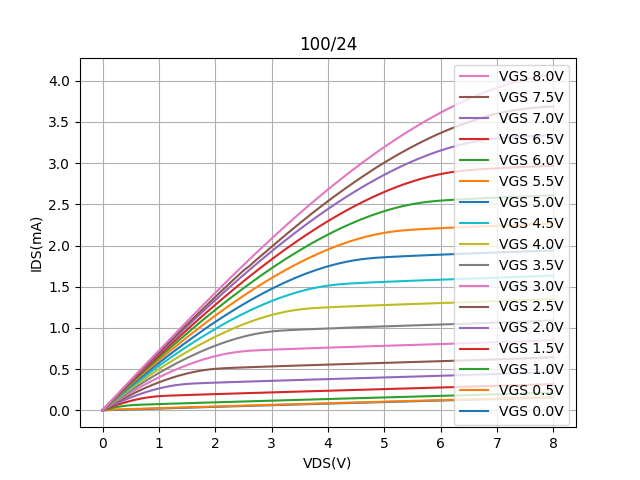

The table this chart was drawn from, first rows:
Vds, Vg=0, Vg=0.5, Vg=1, Vg=1.5, Vg=2, Vg=2.5, Vg=3, Vg=3.5, Vg=4, Vg=4.5, Vg=5, Vg=5.5, Vg=6, Vg=6.5, Vg=7, Vg=7.5, Vg=8
0.0, 1.75935e-05, 2.25595e-05, 3.38944e-05, 2.43315e-05, 6.24662e-06, 5.74953e-06, 6.458189999999999e-05, 7.15267e-05, 5.71686e-05, 7.090639999999999e-05, 5.43213e-05, 6.05209e-05, 4.75368e-05, 3.03265e-05, 2.90204e-05, 9.99986e-06, -2.7736800000000002e-05
0.1, 0.003048, 0.006299, 0.01849, 0.02789, 0.03534, 0.04143, 0.04655, 0.0511, 0.05515, 0.05878, 0.06202, 0.06496, 0.06761, 0.07003, 0.07215, 0.07328, 0.07528
0.2, 0.005439, 0.009701, 0.03379, 0.05319, 0.06834, 0.08075, 0.09126, 0.1005, 0.1087, 0.116, 0.1226, 0.1285, 0.1339, 0.1388, 0.1431, 0.1452, 0.1495
0.3, 0.007657, 0.01205, 0.04622, 0.07623, 0.09947, 0.1185, 0.1345, 0.1486, 0.161, 0.1721, 0.1821, 0.1911, 0.1993, 0.2066, 0.2133, 0.2166, 0.2231
0.4, 0.009846, 0.01427, 0.05584, 0.0971, 0.1289, 0.1547, 0.1766, 0.1955, 0.2123, 0.2274, 0.2408, 0.253, 0.264, 0.2739, 0.2829, 0.2876, 0.2962
0.5, 0.01202, 0.01647, 0.06269, 0.1157, 0.1565, 0.1895, 0.2173, 0.2414, 0.2626, 0.2817, 0.2987, 0.3141, 0.328, 0.3405, 0.3519, 0.3583, 0.3687
0.6, 0.01418, 0.01864, 0.06706, 0.132, 0.1824, 0.2228, 0.2568, 0.2861, 0.312, 0.3351, 0.3558, 0.3745, 0.3913, 0.4066, 0.4203, 0.4282, 0.4409
0.7, 0.01632, 0.02079, 0.06989, 0.1459, 0.2063, 0.2546, 0.2949, 0.3297, 0.3603, 0.3876, 0.412, 0.4341, 0.454, 0.472, 0.4883, 0.4979, 0.5126
0.8, 0.01845, 0.02293, 0.07225, 0.1573, 0.2283, 0.2848, 0.3318, 0.3722, 0.4076, 0.4392, 0.4675, 0.4931, 0.5161, 0.5369, 0.5557, 0.5671, 0.5841
0.9, 0.02056, 0.02505, 0.07449, 0.166, 0.2483, 0.3134, 0.3673, 0.4135, 0.4539, 0.4899, 0.5222, 0.5513, 0.5775, 0.6013, 0.6228, 0.6359, 0.6553
1.0, 0.02267, 0.02716, 0.0767, 0.1723, 0.2661, 0.3403, 0.4014, 0.4536, 0.4992, 0.5398, 0.5761, 0.6089, 0.6384, 0.6653, 0.6895, 0.7044, 0.7262
1.1, 0.02476, 0.02925, 0.07889, 0.1765, 0.2818, 0.3655, 0.4341, 0.4925, 0.5434, 0.5887, 0.6293, 0.6658, 0.6988, 0.7287, 0.7558, 0.7726, 0.797
1.2, 0.02683, 0.03133, 0.08104, 0.1795, 0.2952, 0.3889, 0.4653, 0.5302, 0.5866, 0.6368, 0.6817, 0.7221, 0.7586, 0.7918, 0.8218, 0.841, 0.8677
1.3, 0.02891, 0.03341, 0.08319, 0.1819, 0.3062, 0.4105, 0.4951, 0.5667, 0.6288, 0.684, 0.7333, 0.7778, 0.8179, 0.8544, 0.8875, 0.9089, 0.9381
1.4, 0.03097, 0.03547, 0.0853, 0.1843, 0.3149, 0.4302, 0.5234, 0.6019, 0.6699, 0.7302, 0.7842, 0.8328, 0.8767, 0.9166, 0.9528, 0.9766, 1.01
1.5, 0.03302, 0.03752, 0.08741, 0.1866, 0.3213, 0.4479, 0.5501, 0.6358, 0.71, 0.7756, 0.8342, 0.8871, 0.9349, 0.9784, 1.019, 1.045, 1.08
1.6, 0.03506, 0.03957, 0.08951, 0.1888, 0.3257, 0.4636, 0.5751, 0.6684, 0.7489, 0.82, 0.8835, 0.9408, 0.9926, 1.041, 1.084, 1.111, 1.15
1.7, 0.0371, 0.04161, 0.0916, 0.191, 0.3289, 0.477, 0.5985, 0.6997, 0.7867, 0.8634, 0.932, 0.9938, 1.051, 1.102, 1.148, 1.178, 1.219
1.8, 0.03913, 0.04364, 0.09368, 0.1932, 0.3316, 0.4883, 0.6202, 0.7295, 0.8233, 0.9059, 0.9796, 1.047, 1.108, 1.162, 1.212, 1.244, 1.289
1.9, 0.04115, 0.04567, 0.09575, 0.1954, 0.3341, 0.4974, 0.64, 0.7579, 0.8587, 0.9473, 1.028, 1.099, 1.163, 1.222, 1.275, 1.311, 1.358
2.0, 0.04317, 0.04768, 0.09782, 0.1976, 0.3366, 0.5043, 0.6579, 0.7847, 0.8928, 0.9877, 1.074, 1.15, 1.218, 1.281, 1.338, 1.377, 1.426
2.1, 0.04517, 0.04968, 0.09986, 0.1997, 0.3389, 0.5093, 0.6738, 0.8098, 0.9254, 1.028, 1.118, 1.199, 1.272, 1.339, 1.399, 1.441, 1.494
2.2, 0.04717, 0.05169, 0.1019, 0.2018, 0.3412, 0.5129, 0.6878, 0.8336, 0.957, 1.066, 1.162, 1.248, 1.326, 1.397, 1.461, 1.506, 1.562
2.3, 0.04917, 0.05369, 0.1039, 0.2039, 0.3435, 0.5159, 0.6997, 0.8556, 0.9871, 1.103, 1.205, 1.296, 1.379, 1.454, 1.522, 1.57, 1.629
2.4, 0.05117, 0.05569, 0.106, 0.206, 0.3458, 0.5187, 0.7095, 0.8759, 1.018, 1.139, 1.247, 1.344, 1.431, 1.51, 1.582, 1.633, 1.696
2.5, 0.05316, 0.05768, 0.108, 0.208, 0.348, 0.5213, 0.7171, 0.8944, 1.045, 1.174, 1.288, 1.39, 1.482, 1.566, 1.642, 1.696, 1.762
2.6, 0.05515, 0.05967, 0.11, 0.2101, 0.3502, 0.5238, 0.7229, 0.911, 1.071, 1.207, 1.327, 1.435, 1.532, 1.621, 1.701, 1.747, 1.828
2.7, 0.05712, 0.06165, 0.1121, 0.2122, 0.3524, 0.5262, 0.7272, 0.9256, 1.095, 1.239, 1.366, 1.479, 1.582, 1.675, 1.759, 1.81, 1.893
2.8, 0.05909, 0.06362, 0.1141, 0.2142, 0.3545, 0.5286, 0.7306, 0.9383, 1.117, 1.27, 1.403, 1.523, 1.63, 1.728, 1.816, 1.868, 1.957
2.9, 0.06106, 0.0656, 0.1161, 0.2163, 0.3567, 0.531, 0.7336, 0.9489, 1.138, 1.299, 1.439, 1.565, 1.678, 1.78, 1.873, 1.926, 2.021
3.0, 0.06303, 0.06756, 0.1181, 0.2183, 0.3588, 0.5333, 0.7364, 0.9575, 1.157, 1.327, 1.474, 1.606, 1.724, 1.832, 1.929, 1.985, 2.085
3.1, 0.06499, 0.06952, 0.1201, 0.2204, 0.361, 0.5357, 0.7392, 0.9642, 1.175, 1.353, 1.508, 1.646, 1.77, 1.883, 1.985, 2.043, 2.148
3.2, 0.06694, 0.07148, 0.1221, 0.2224, 0.3631, 0.5379, 0.7418, 0.9693, 1.19, 1.378, 1.54, 1.685, 1.815, 1.932, 2.039, 2.101, 2.21
3.3, 0.06889, 0.07344, 0.1241, 0.2244, 0.3652, 0.5402, 0.7443, 0.9733, 1.204, 1.401, 1.571, 1.723, 1.858, 1.981, 2.093, 2.158, 2.271
3.4, 0.07083, 0.07538, 0.126, 0.2264, 0.3672, 0.5424, 0.7468, 0.9766, 1.215, 1.422, 1.601, 1.759, 1.901, 2.029, 2.145, 2.215, 2.332
3.5, 0.07278, 0.07733, 0.128, 0.2285, 0.3693, 0.5446, 0.7493, 0.9797, 1.225, 1.442, 1.63, 1.795, 1.942, 2.076, 2.197, 2.271, 2.392
3.6, 0.07471, 0.07927, 0.13, 0.2305, 0.3714, 0.5468, 0.7517, 0.9826, 1.232, 1.46, 1.656, 1.829, 1.983, 2.122, 2.248, 2.326, 2.451
3.7, 0.07664, 0.08121, 0.1319, 0.2325, 0.3734, 0.549, 0.7541, 0.9855, 1.238, 1.476, 1.682, 1.862, 2.022, 2.167, 2.299, 2.381, 2.509
3.8, 0.07857, 0.08315, 0.1339, 0.2345, 0.3755, 0.5512, 0.7565, 0.9882, 1.243, 1.491, 1.705, 1.893, 2.06, 2.211, 2.348, 2.434, 2.567
3.9, 0.08049, 0.08508, 0.1359, 0.2365, 0.3775, 0.5533, 0.7588, 0.9908, 1.247, 1.503, 1.727, 1.923, 2.097, 2.254, 2.396, 2.487, 2.624
4.0, 0.08241, 0.087, 0.1378, 0.2385, 0.3796, 0.5554, 0.7611, 0.9934, 1.25, 1.514, 1.748, 1.952, 2.133, 2.296, 2.443, 2.539, 2.68
4.1, 0.08432, 0.08892, 0.1398, 0.2404, 0.3816, 0.5576, 0.7634, 0.996, 1.253, 1.523, 1.767, 1.979, 2.167, 2.337, 2.49, 2.589, 2.736
4.2, 0.08623, 0.09084, 0.1417, 0.2424, 0.3836, 0.5597, 0.7657, 0.9985, 1.256, 1.529, 1.784, 2.005, 2.201, 2.376, 2.535, 2.639, 2.79
4.3, 0.08814, 0.09275, 0.1437, 0.2444, 0.3856, 0.5618, 0.7679, 1.003, 1.259, 1.535, 1.799, 2.029, 2.233, 2.415, 2.579, 2.688, 2.844
4.4, 0.09003, 0.09466, 0.1456, 0.2464, 0.3877, 0.5639, 0.7702, 1.005, 1.262, 1.539, 1.813, 2.052, 2.263, 2.452, 2.622, 2.736, 2.897
4.5, 0.09193, 0.09657, 0.1476, 0.2484, 0.3897, 0.566, 0.7724, 1.008, 1.265, 1.543, 1.824, 2.074, 2.292, 2.488, 2.664, 2.783, 2.949
4.6, 0.0938, 0.09848, 0.1495, 0.2504, 0.3917, 0.5681, 0.7746, 1.01, 1.268, 1.547, 1.834, 2.093, 2.32, 2.523, 2.705, 2.83, 3
4.7, 0.09568, 0.1004, 0.1514, 0.2523, 0.3937, 0.5702, 0.7768, 1.012, 1.27, 1.55, 1.842, 2.111, 2.347, 2.557, 2.745, 2.875, 3.05
4.8, 0.09758, 0.1023, 0.1534, 0.2543, 0.3957, 0.5722, 0.779, 1.015, 1.273, 1.553, 1.848, 2.127, 2.372, 2.589, 2.784, 2.92, 3.099
4.9, 0.09946, 0.1042, 0.1553, 0.2563, 0.3978, 0.5743, 0.7811, 1.017, 1.276, 1.556, 1.853, 2.141, 2.395, 2.62, 2.822, 2.964, 3.148
5.0, 0.1013, 0.106, 0.1572, 0.2582, 0.3998, 0.5764, 0.7833, 1.019, 1.278, 1.559, 1.858, 2.154, 2.417, 2.65, 2.858, 3.006, 3.195
5.1, 0.1032, 0.1079, 0.1591, 0.2602, 0.4018, 0.5784, 0.7855, 1.022, 1.281, 1.562, 1.861, 2.165, 2.437, 2.678, 2.893, 3.047, 3.241
5.2, 0.1051, 0.1098, 0.1611, 0.2622, 0.4038, 0.5805, 0.7876, 1.024, 1.283, 1.565, 1.865, 2.174, 2.456, 2.705, 2.928, 3.087, 3.287
5.3, 0.1069, 0.1117, 0.163, 0.2642, 0.4058, 0.5826, 0.7897, 1.026, 1.285, 1.567, 1.868, 2.181, 2.473, 2.731, 2.96, 3.126, 3.331
5.4, 0.1088, 0.1136, 0.1649, 0.2661, 0.4079, 0.5846, 0.7919, 1.028, 1.288, 1.57, 1.872, 2.187, 2.488, 2.755, 2.992, 3.163, 3.375
5.5, 0.1107, 0.1155, 0.1668, 0.2681, 0.4099, 0.5867, 0.794, 1.031, 1.29, 1.573, 1.875, 2.192, 2.502, 2.778, 3.022, 3.2, 3.417
5.6, 0.1125, 0.1173, 0.1687, 0.2701, 0.4119, 0.5888, 0.7962, 1.033, 1.293, 1.575, 1.878, 2.196, 2.514, 2.799, 3.051, 3.236, 3.458
5.7, 0.1144, 0.1192, 0.1706, 0.272, 0.414, 0.5909, 0.7983, 1.035, 1.295, 1.578, 1.881, 2.2, 2.524, 2.818, 3.079, 3.27, 3.498
5.8, 0.1162, 0.1211, 0.1726, 0.274, 0.416, 0.593, 0.8004, 1.037, 1.297, 1.581, 1.884, 2.204, 2.532, 2.836, 3.105, 3.303, 3.537
5.9, 0.1181, 0.1229, 0.1745, 0.276, 0.418, 0.5951, 0.8026, 1.04, 1.3, 1.583, 1.887, 2.207, 2.539, 2.852, 3.13, 3.335, 3.576
... 21 more rows
